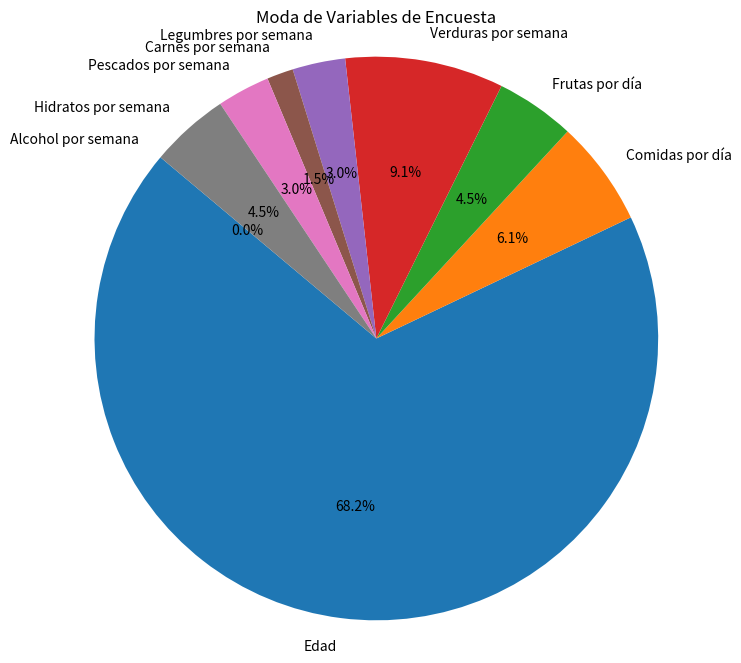

Source code (Python):
import pandas as pd
import matplotlib.pyplot as plt

# Crear un DataFrame con los datos de la moda de la encuesta
data = {
    'Variable': ['Edad', 'Comidas por día', 'Frutas por día', 'Verduras por semana',
                 'Legumbres por semana', 'Carnes por semana', 'Pescados por semana',
                 'Hidratos por semana', 'Alcohol por semana'],
    'Moda': [45, 4, 3, 6, 2, 1, 2, 3, 0]  # Valores inventados
}

df = pd.DataFrame(data)

# Crear el gráfico circular
plt.figure(figsize=(8, 8))
plt.pie(df['Moda'], labels=df['Variable'], autopct='%1.1f%%', startangle=140)
plt.title('Moda de Variables de Encuesta')
plt.axis('equal')  # Equal aspect ratio ensures that pie is drawn as a circle.
plt.show()
